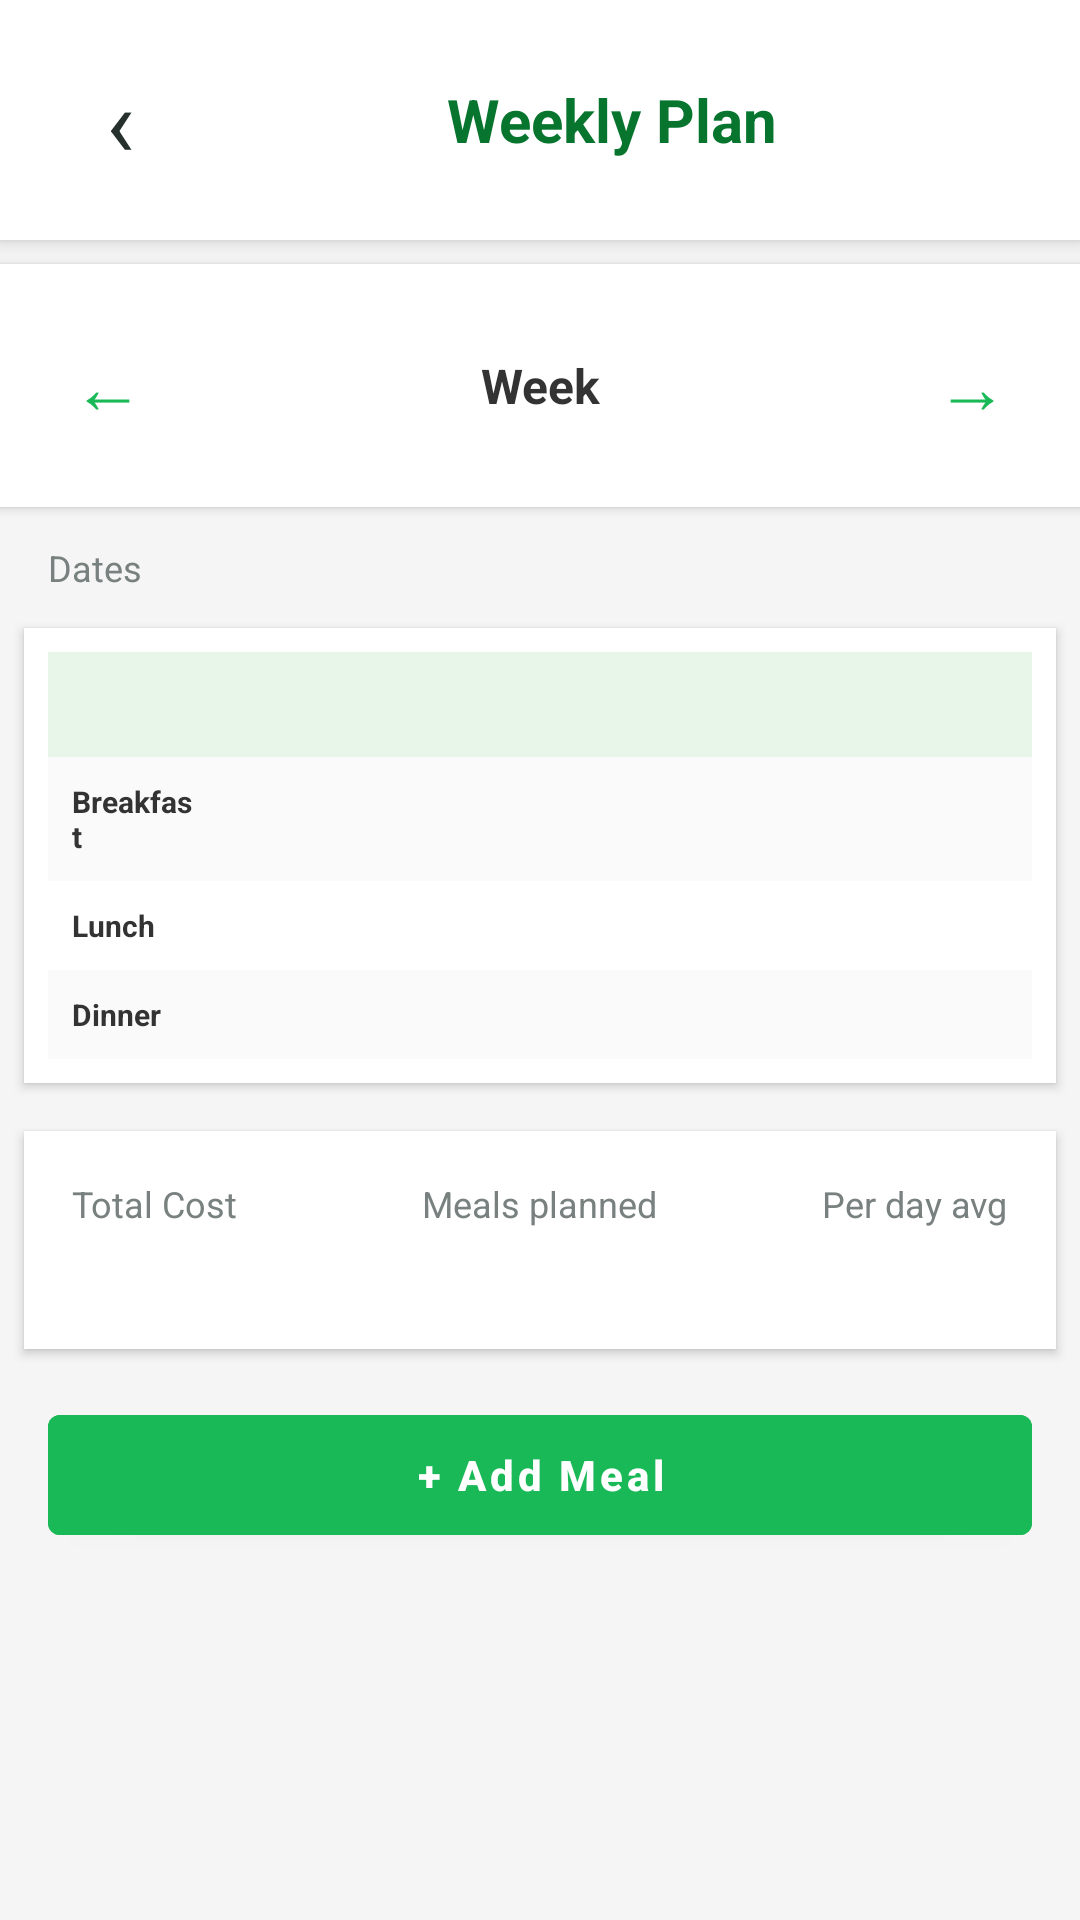

Android layout source for this screen:
<!-- AndroidManifest.xml: application theme Theme.MealMate -->
<!-- res/layout/activity_weekly_plan.xml -->
<?xml version="1.0" encoding="utf-8"?>
<ScrollView xmlns:android="http://schemas.android.com/apk/res/android"
    android:layout_width="match_parent"
    android:layout_height="match_parent"
    android:fillViewport="true"
    android:background="#F5F5F5">

    <LinearLayout
        android:layout_width="match_parent"
        android:layout_height="wrap_content"
        android:orientation="vertical">

        
        <LinearLayout
            android:layout_width="match_parent"
            android:layout_height="wrap_content"
            android:orientation="horizontal"
            android:gravity="center_vertical"
            android:padding="16dp"
            android:background="#FFFFFF"
            android:elevation="4dp">

            <TextView
                android:id="@+id/btnBack"
                android:layout_width="48dp"
                android:layout_height="48dp"
                android:gravity="center"
                android:text="@string/back_arrow"
                android:textColor="#26312D"
                android:textSize="32sp"
                android:clickable="true"
                android:focusable="true" />

            <TextView
                android:layout_width="0dp"
                android:layout_height="wrap_content"
                android:layout_weight="1"
                android:text="@string/weekly_title"
                android:textSize="20sp"
                android:textStyle="bold"
                android:textColor="#08752F"
                android:gravity="center" />
        </LinearLayout>

        
        <LinearLayout
            android:layout_width="match_parent"
            android:layout_height="wrap_content"
            android:orientation="horizontal"
            android:gravity="center"
            android:padding="16dp"
            android:background="#FFFFFF"
            android:layout_marginTop="8dp"
            android:elevation="2dp">

            <TextView
                android:layout_width="wrap_content"
                android:layout_height="wrap_content"
                android:text="@string/weekly_back"
                android:textSize="24sp"
                android:textColor="#19B957"
                android:padding="8dp" />

            <TextView
                android:id="@+id/tvWeekLabel"
                android:layout_width="0dp"
                android:layout_height="wrap_content"
                android:layout_weight="1"
                android:text="@string/weekly_week"
                android:textSize="16sp"
                android:textStyle="bold"
                android:textColor="#333333"
                android:gravity="center" />

            <TextView
                android:layout_width="wrap_content"
                android:layout_height="wrap_content"
                android:text="→"
                android:textSize="24sp"
                android:textColor="#19B957"
                android:padding="8dp" />
        </LinearLayout>

        <TextView
            android:id="@+id/tvWeekDates"
            android:layout_width="wrap_content"
            android:layout_height="wrap_content"
            android:text="Dates"
            android:textColor="#78817F"
            android:textSize="12sp"
            android:layout_marginStart="16dp"
            android:layout_marginTop="12dp"
            android:layout_marginBottom="12dp" />

        
        <LinearLayout
            android:layout_width="match_parent"
            android:layout_height="wrap_content"
            android:orientation="vertical"
            android:background="#FFFFFF"
            android:padding="8dp"
            android:layout_marginHorizontal="8dp"
            android:elevation="2dp">

            
            <LinearLayout
                android:layout_width="match_parent"
                android:layout_height="wrap_content"
                android:orientation="horizontal"
                android:background="#E8F5E9"
                android:padding="8dp">

                <TextView
                    android:layout_width="0dp"
                    android:layout_height="wrap_content"
                    android:layout_weight="0.8"
                    android:text=" "
                    android:textStyle="bold" />

                <TextView
                    android:id="@+id/tvHeaderMon"
                    style="@style/MealHeader" />

                <TextView
                    android:id="@+id/tvHeaderTue"
                    style="@style/MealHeader" />

                <TextView
                    android:id="@+id/tvHeaderWed"
                    style="@style/MealHeader" />

                <TextView
                    android:id="@+id/tvHeaderThu"
                    style="@style/MealHeader" />

                <TextView
                    android:id="@+id/tvHeaderFri"
                    style="@style/MealHeader" />
            </LinearLayout>

            
            <LinearLayout
                style="@style/MealRow"
                android:background="#FAFAFA">

                <TextView
                    style="@style/MealRowLabel"
                    android:text="@string/weekly_breakfast" />

                <TextView android:id="@+id/tvMonBreakfast" style="@style/MealCell" />
                <TextView android:id="@+id/tvTueBreakfast" style="@style/MealCell" />
                <TextView android:id="@+id/tvWedBreakfast" style="@style/MealCell" />
                <TextView android:id="@+id/tvThuBreakfast" style="@style/MealCell" />
                <TextView android:id="@+id/tvFriBreakfast" style="@style/MealCell" />
            </LinearLayout>

            
            <LinearLayout
                style="@style/MealRow"
                android:background="#FFFFFF">

                <TextView
                    style="@style/MealRowLabel"
                    android:text="@string/weekly_lunch" />

                <TextView android:id="@+id/tvMonLunch" style="@style/MealCell" />
                <TextView android:id="@+id/tvTueLunch" style="@style/MealCell" />
                <TextView android:id="@+id/tvWedLunch" style="@style/MealCell" />
                <TextView android:id="@+id/tvThuLunch" style="@style/MealCell" />
                <TextView android:id="@+id/tvFriLunch" style="@style/MealCell" />
            </LinearLayout>

            
            <LinearLayout
                style="@style/MealRow"
                android:background="#FAFAFA">

                <TextView
                    style="@style/MealRowLabel"
                    android:text="@string/weekly_dinner" />

                <TextView android:id="@+id/tvMonDinner" style="@style/MealCell" />
                <TextView android:id="@+id/tvTueDinner" style="@style/MealCell" />
                <TextView android:id="@+id/tvWedDinner" style="@style/MealCell" />
                <TextView android:id="@+id/tvThuDinner" style="@style/MealCell" />
                <TextView android:id="@+id/tvFriDinner" style="@style/MealCell" />
            </LinearLayout>

        </LinearLayout>

        
        <LinearLayout
            android:layout_width="match_parent"
            android:layout_height="wrap_content"
            android:orientation="horizontal"
            android:padding="16dp"
            android:layout_marginTop="16dp"
            android:layout_marginHorizontal="8dp"
            android:background="#FFFFFF"
            android:elevation="2dp">

            <LinearLayout style="@style/SummaryBlock">
                <TextView
                    style="@style/SummaryLabel"
                    android:text="@string/weekly_total_cost" />

                <TextView
                    android:id="@+id/tvTotalCost"
                    style="@style/SummaryValue" />
            </LinearLayout>

            <LinearLayout style="@style/SummaryBlock" android:gravity="center">
                <TextView
                    style="@style/SummaryLabel"
                    android:text="@string/weekly_meals_planned" />

                <TextView
                    android:id="@+id/tvMealsPlanned"
                    style="@style/SummaryValue" />
            </LinearLayout>

            <LinearLayout style="@style/SummaryBlock" android:gravity="end">
                <TextView
                    style="@style/SummaryLabel"
                    android:text="@string/weekly_per_day" />

                <TextView
                    android:id="@+id/tvPerDayAvg"
                    style="@style/SummaryValue" />
            </LinearLayout>
        </LinearLayout>

        <Button
            android:id="@+id/btnAddMeal"
            android:layout_width="match_parent"
            android:layout_height="52dp"
            android:layout_margin="16dp"
            android:text="@string/weekly_add_meal"
            android:textAllCaps="false"
            android:textColor="#FFFFFF"
            android:textSize="14sp"
            android:textStyle="bold"
            android:backgroundTint="#19B957" />

    </LinearLayout>
</ScrollView>
<!-- resources referenced by this layout -->
<resources>
  <string name="back_arrow">‹</string>
  <string name="weekly_add_meal">+ Add Meal</string>
  <string name="weekly_back">←</string>
  <string name="weekly_breakfast">Breakfast</string>
  <string name="weekly_dinner">Dinner</string>
  <string name="weekly_lunch">Lunch</string>
  <string name="weekly_meals_planned">Meals planned</string>
  <string name="weekly_per_day">Per day avg</string>
  <string name="weekly_title">Weekly Plan</string>
  <string name="weekly_total_cost">Total Cost</string>
  <string name="weekly_week">Week</string>
  <style name="MealCell">
          <item name="android:layout_width">0dp</item>
          <item name="android:layout_height">wrap_content</item>
          <item name="android:layout_weight">1</item>
          <item name="android:gravity">center</item>
          <item name="android:textColor">#333333</item>
          <item name="android:textSize">10sp</item>
      </style>
  <style name="MealHeader">
          <item name="android:layout_width">0dp</item>
          <item name="android:layout_height">wrap_content</item>
          <item name="android:layout_weight">1</item>
          <item name="android:textColor">#08752F</item>
          <item name="android:textSize">11sp</item>
          <item name="android:textStyle">bold</item>
          <item name="android:gravity">center</item>
      </style>
  <style name="MealRow">
          <item name="android:layout_width">match_parent</item>
          <item name="android:layout_height">wrap_content</item>
          <item name="android:orientation">horizontal</item>
          <item name="android:padding">8dp</item>
      </style>
  <style name="MealRowLabel">
          <item name="android:layout_width">0dp</item>
          <item name="android:layout_height">wrap_content</item>
          <item name="android:layout_weight">0.8</item>
          <item name="android:textColor">#333333</item>
          <item name="android:textSize">10sp</item>
          <item name="android:textStyle">bold</item>
      </style>
  <style name="SummaryBlock">
          <item name="android:layout_width">0dp</item>
          <item name="android:layout_height">wrap_content</item>
          <item name="android:layout_weight">1</item>
          <item name="android:orientation">vertical</item>
      </style>
  <style name="SummaryLabel">
          <item name="android:layout_width">wrap_content</item>
          <item name="android:layout_height">wrap_content</item>
          <item name="android:textSize">12sp</item>
          <item name="android:textColor">#78817F</item>
      </style>
  <style name="SummaryValue">
          <item name="android:layout_width">wrap_content</item>
          <item name="android:layout_height">wrap_content</item>
          <item name="android:textSize">18sp</item>
          <item name="android:textStyle">bold</item>
          <item name="android:textColor">#19B957</item>
      </style>
  <style name="Theme.MealMate" parent="Theme.MaterialComponents.DayNight.NoActionBar">
          
          <item name="colorPrimary">#19B957</item>
          <item name="colorPrimaryVariant">#08752F</item>
          <item name="colorOnPrimary">#FFFFFF</item>
          
          <item name="colorSecondary">#03DAC5</item>
          <item name="colorSecondaryVariant">#018786</item>
          <item name="colorOnSecondary">#000000</item>
  
          
          <item name="android:textColorPrimary">#000000</item>
          <item name="android:textColorSecondary">#333333</item>
          <item name="android:textColorHint">#78817F</item>
  
          
          <item name="android:statusBarColor" tools:targetApi="l">?attr/colorPrimaryVariant</item>
      </style>
</resources>
